Photos from the image-classification dataset "data" in the GitHub repository DenizAltunkapan/greek-letters-cnn. Its 21 classes are: alpha, beta, chi, delta, epsilon, eta, gamma, iota, kappa, lambda, lamda, omega, omicron, phi, psi, rho, sigma, tau, theta, upsilon, zeta.

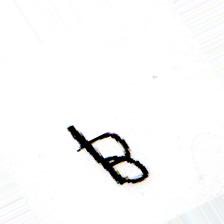
Label: beta

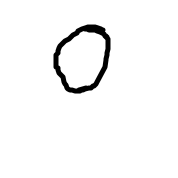
Label: omicron

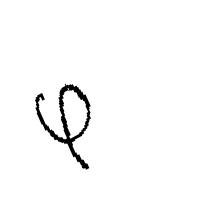
Label: phi

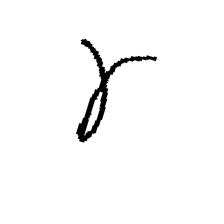
Label: gamma

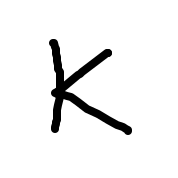
Label: kappa

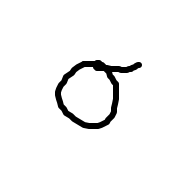
Label: sigma
